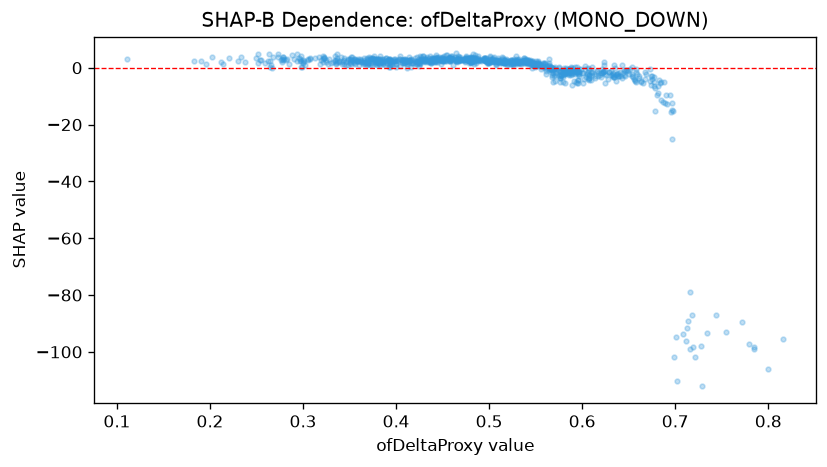

Values plotted in this chart, from the file beside it:
feature_value, shap_value
0.583, -0.2671
0.654, -3.044
0.351, 2.925
0.403, 3.145
0.417, 2.567
0.533, 2.502
0.468, 2.956
0.458, 2.498
0.47, 2.898
0.406, 2.662
0.527, 2.096
0.457, 3.265
0.468, 2.477
0.537, 2.813
0.453, 2.738
0.57, -2.987
0.629, -1.593
0.431, 3.217
0.577, -2.57
0.447, 2.921
0.476, 3.057
0.661, -3.063
0.391, 2.557
0.586, -0.4966
0.276, 2.776
0.629, -1.643
0.377, 2.251
0.502, 2.274
0.61, -1.511
0.357, 2.631
0.541, 2.489
0.512, 1.695
0.425, 3.155
0.348, 3.044
0.734, -93.39
0.529, 2.67
0.541, 1.896
0.49, 2.883
0.552, 2.232
0.636, -2.66
0.339, 2.365
0.607, -2.538
0.616, -1.241
0.459, 3.033
0.442, 3.748
0.444, 3.385
0.582, -2.089
0.554, 1.348
0.467, 3.083
0.649, -1.307
0.579, -1.213
0.398, 2.216
0.368, 2.177
0.282, 2.739
0.412, 1.17
0.463, 2.763
0.339, 1.905
0.661, -3.701
0.356, 3.16
0.533, 1.731
... 916 more rows
